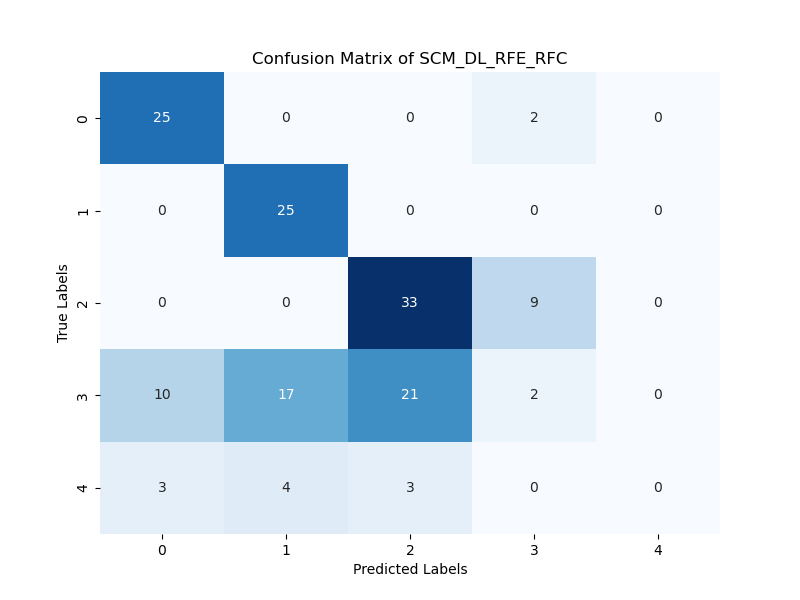

The table this chart was drawn from, first rows:
25; 0; 0; 2; 0; 
0; 25; 0; 0; 0; 
0; 0; 33; 9; 0; 
10; 17; 21; 2; 0; 
3; 4; 3; 0; 0; 
